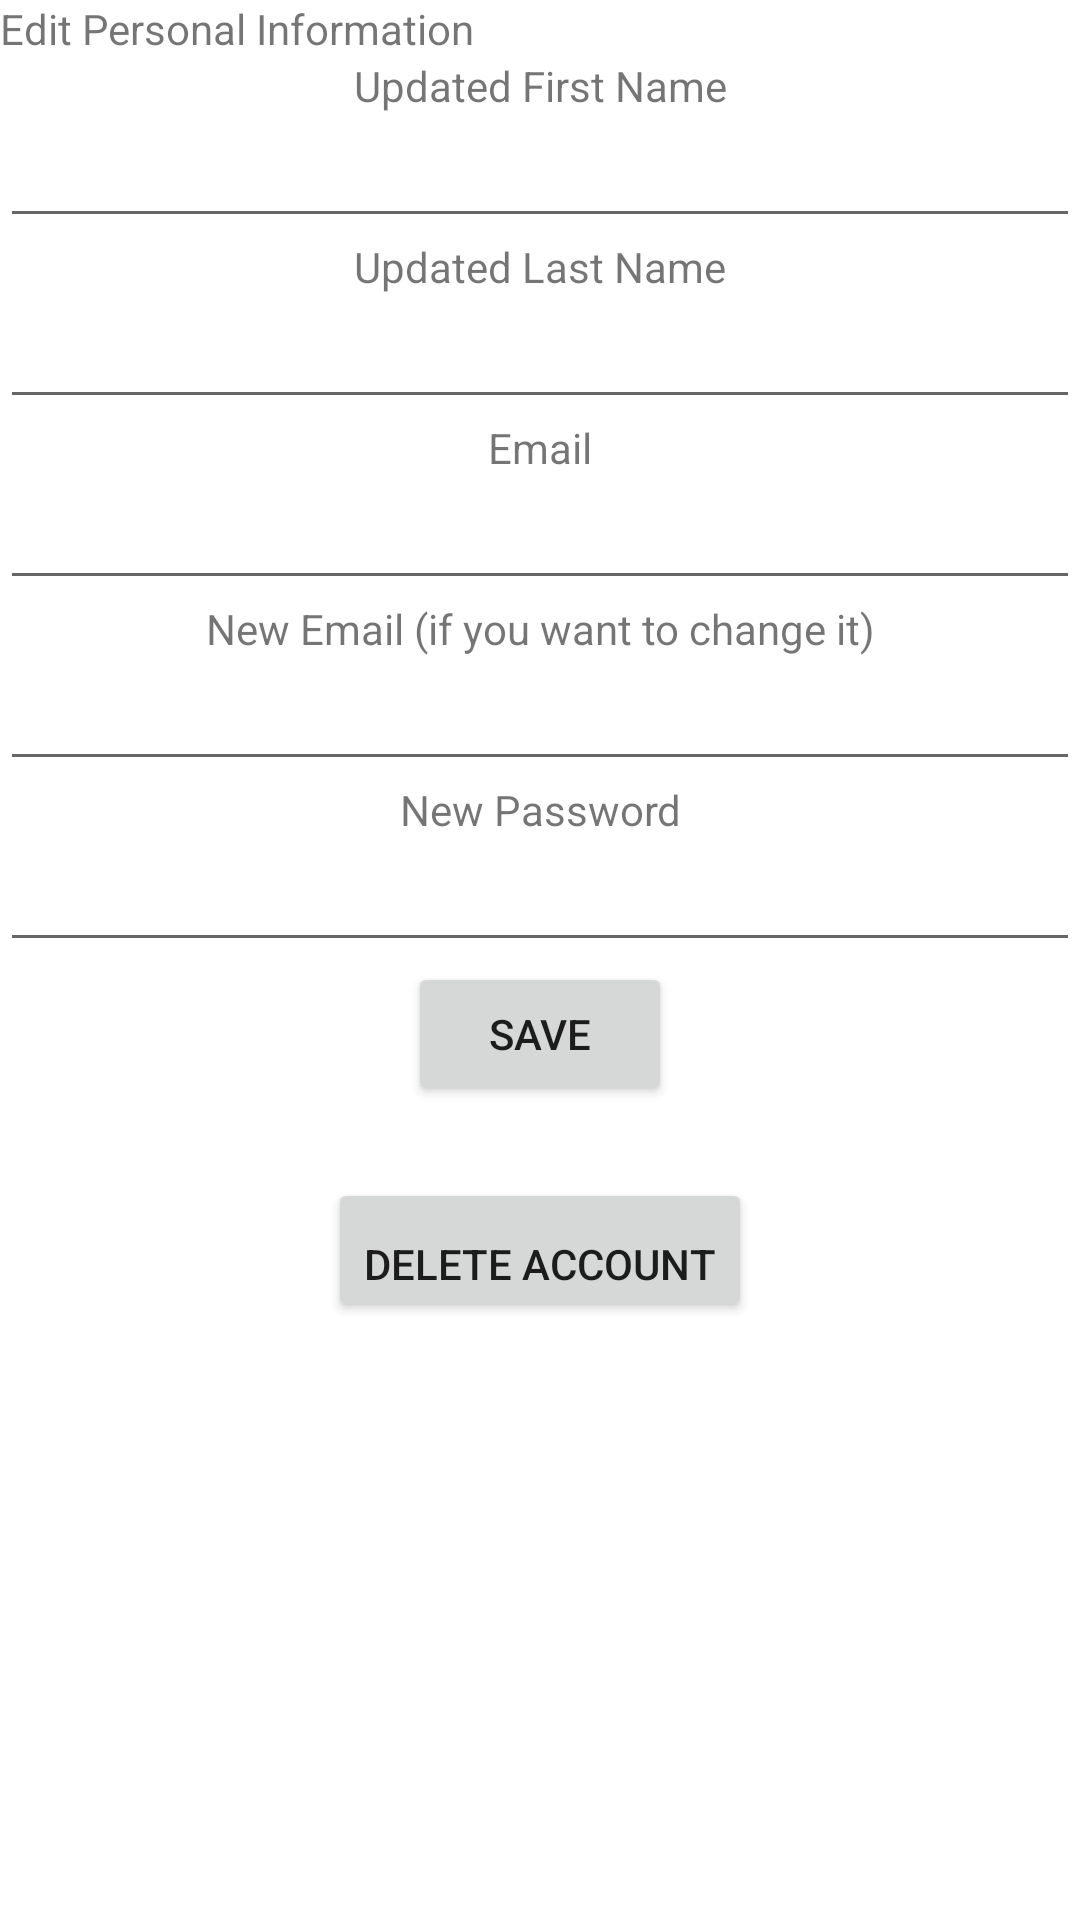

The Android layout XML behind this screen, and the referenced resources:
<!-- AndroidManifest.xml: application theme Theme.DesparadosAEYE -->
<!-- res/layout/fragment_account_management.xml -->
<?xml version="1.0" encoding="utf-8"?>
<LinearLayout xmlns:android="http://schemas.android.com/apk/res/android"
    xmlns:app="http://schemas.android.com/apk/res-auto"
    xmlns:tools="http://schemas.android.com/tools"
    android:layout_width="match_parent"
    android:layout_height="match_parent"
    tools:context=".ui.account_management.AccountManagementFragment">


    <LinearLayout
        android:layout_width="match_parent"
        android:layout_height="wrap_content"
        android:orientation="vertical"
        android:layout_gravity="top"
        tools:ignore="UselessParent">

        <TextView
            android:id="@+id/textViewAcountManagementTitle"
            android:text="@string/edit_personal_information"
            android:layout_height="match_parent"
            android:layout_width="match_parent"/>

        <TextView
            android:text="Updated First Name"
            android:textAlignment="center"
            android:layout_height="match_parent"
            android:layout_width="match_parent" />

        <EditText
            android:id="@+id/editTextTextPersonFirstName"
            android:text=""
            android:autofillHints=""
            android:layout_height="match_parent"
            android:layout_width="match_parent"
            android:inputType="text"
            tools:ignore="LabelFor" />

        <TextView
            android:text="Updated Last Name"
            android:textAlignment="center"
            android:layout_height="match_parent"
            android:layout_width="match_parent" />

        <EditText
            android:id="@+id/editTextTextPersonLastName"
            android:text=""
            android:autofillHints=""
            android:layout_height="match_parent"
            android:layout_width="match_parent"
            android:inputType="text"
            tools:ignore="LabelFor" />

        <TextView
            android:text="Email"
            android:textAlignment="center"
            android:layout_height="match_parent"
            android:layout_width="match_parent" />

        <EditText
            android:id="@+id/editTextOldUserEmail"
            android:text=""
            android:autofillHints=""
            android:layout_height="match_parent"
            android:layout_width="match_parent"
            android:inputType="textEmailAddress"
            tools:ignore="LabelFor" />

        <TextView
            android:text="New Email (if you want to change it)"
            android:textAlignment="center"
            android:layout_height="match_parent"
            android:layout_width="match_parent" />

        <EditText
            android:id="@+id/editTextNewUserEmail"
            android:text=""
            android:autofillHints=""
            android:layout_height="match_parent"
            android:layout_width="match_parent"
            android:inputType="textEmailAddress"
            tools:ignore="LabelFor" />

        <TextView
            android:id="@+id/textViewNewPassword"
            android:text="@string/change_password_string"
            android:textAlignment="center"
            android:layout_height="match_parent"
            android:layout_width="match_parent" />

        <EditText
            android:id="@+id/editTextNewPassword"
            android:inputType="textPassword"
            android:text=""
            android:autofillHints=""
            android:layout_height="match_parent"
            android:layout_width="match_parent"
            tools:ignore="LabelFor" />

        <Button
            android:id="@+id/buttonSaveUserData"
            android:text="@string/save"
            android:layout_height="wrap_content"
            android:layout_width="wrap_content"
            android:layout_gravity="center_horizontal"/>

        <Button
            android:id="@+id/buttonDeleteAccount"
            android:text="@string/delete_account"
            android:layout_width="wrap_content"
            android:layout_height="wrap_content"
            android:gravity="bottom"
            android:layout_marginTop="24dp"
            android:layout_gravity="center_horizontal|bottom"/>

    </LinearLayout>

</LinearLayout>
<!-- resources referenced by this layout -->
<resources>
  <string name="change_password_string">New Password</string>
  <string name="delete_account">Delete Account</string>
  <string name="edit_personal_information">Edit Personal Information</string>
  <string name="save">Save</string>
  <style name="Theme.DesparadosAEYE" parent="Theme.MaterialComponents.DayNight.DarkActionBar">
          
          <item name="colorPrimary">@color/purple_500</item>
          <item name="colorPrimaryVariant">@color/purple_700</item>
          <item name="colorOnPrimary">@color/white</item>
          
          <item name="colorSecondary">@color/teal_200</item>
          <item name="colorSecondaryVariant">@color/teal_700</item>
          <item name="colorOnSecondary">@color/black</item>
          
          <item name="android:statusBarColor" tools:targetApi="l">?attr/colorPrimaryVariant</item>
          
  
          
          <item name="colorUserStatement">@color/user_statement_light</item>
          <item name="colorAIStatement">@color/ai_statement_light</item>
  
          
          <item name="ic_user_submit_path">@drawable/ic_user_submit</item>
      </style>
  <color name="purple_500">#FF6200EE</color>
  <color name="purple_700">#FF3700B3</color>
  <color name="white">#FFFFFFFF</color>
  <color name="teal_200">#FF03DAC5</color>
  <color name="teal_700">#FF018786</color>
  <color name="black">#FF000000</color>
  <color name="user_statement_light">#673AB7</color>
  <color name="ai_statement_light">#474747</color>
</resources>
